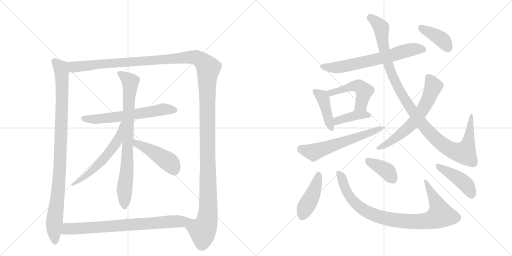
t = 0.00 s
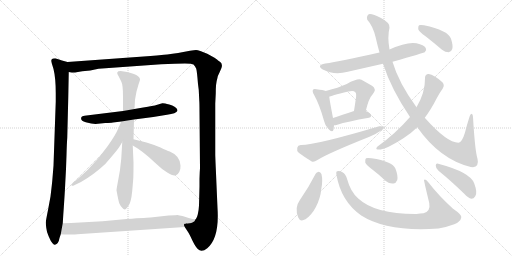
t = 3.02 s
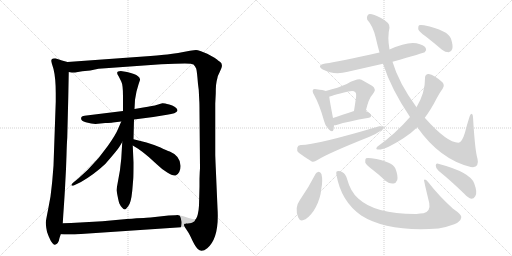
t = 6.03 s
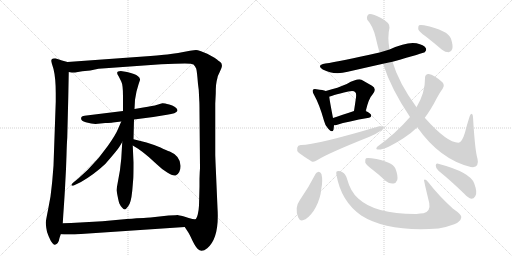
t = 9.05 s
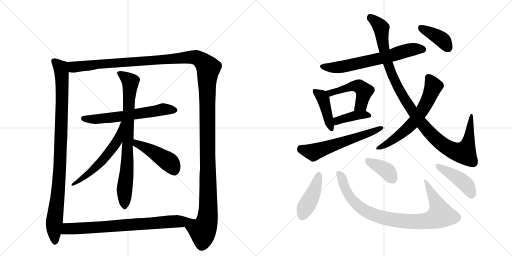
t = 12.07 s
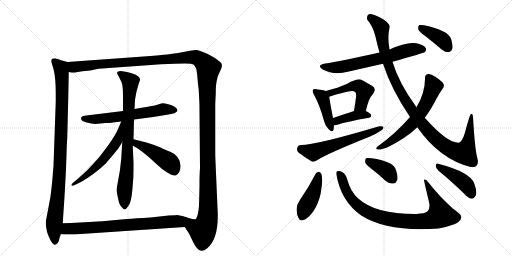
t = 15.08 s

The animated SVG that drew these frames (rendered in a browser with its animation timeline set to each time). Animation: 19 CSS @keyframes rules; one cycle of 15.08 s.

<svg version="1.1" viewBox="0 0 2048 1024" xmlns="http://www.w3.org/2000/svg">
  <g stroke="lightgray" stroke-dasharray="1,1" stroke-width="1" transform="scale(4, 4)">
    <line x1="0" y1="0" x2="256" y2="256"></line>
    <line x1="256" y1="0" x2="0" y2="256"></line>
    <line x1="128" y1="0" x2="128" y2="256"></line>
    <line x1="0" y1="128" x2="256" y2="128"></line>
    <line x1="256" y1="0" x2="512" y2="256"></line>
    <line x1="512" y1="0" x2="256" y2="256"></line>
    <line x1="384" y1="0" x2="384" y2="256"></line>
    <line x1="256" y1="128" x2="512" y2="128"></line>
  </g>
<g transform="scale(1, -1) translate(0, -850)">
   <style type="text/css">
    @keyframes keyframes0 {
      from {
       stroke: black;
       stroke-dashoffset: 993;
       stroke-width: 128;
       }
       76% {
       animation-timing-function: step-end;
       stroke: black;
       stroke-dashoffset: 0;
       stroke-width: 128;
       }
       to {
       stroke: black;
       stroke-width: 1024;
       }
       }
       #make-me-a-hanzi-animation-0 {
         animation: keyframes0 1.058105s both;
         animation-delay: 0.000000s;
         animation-timing-function: linear;
       }
    @keyframes keyframes1 {
      from {
       stroke: black;
       stroke-dashoffset: 1552;
       stroke-width: 128;
       }
       83% {
       animation-timing-function: step-end;
       stroke: black;
       stroke-dashoffset: 0;
       stroke-width: 128;
       }
       to {
       stroke: black;
       stroke-width: 1024;
       }
       }
       #make-me-a-hanzi-animation-1 {
         animation: keyframes1 1.513021s both;
         animation-delay: 1.058105s;
         animation-timing-function: linear;
       }
    @keyframes keyframes2 {
      from {
       stroke: black;
       stroke-dashoffset: 625;
       stroke-width: 128;
       }
       67% {
       animation-timing-function: step-end;
       stroke: black;
       stroke-dashoffset: 0;
       stroke-width: 128;
       }
       to {
       stroke: black;
       stroke-width: 1024;
       }
       }
       #make-me-a-hanzi-animation-2 {
         animation: keyframes2 0.758626s both;
         animation-delay: 2.571126s;
         animation-timing-function: linear;
       }
    @keyframes keyframes3 {
      from {
       stroke: black;
       stroke-dashoffset: 811;
       stroke-width: 128;
       }
       73% {
       animation-timing-function: step-end;
       stroke: black;
       stroke-dashoffset: 0;
       stroke-width: 128;
       }
       to {
       stroke: black;
       stroke-width: 1024;
       }
       }
       #make-me-a-hanzi-animation-3 {
         animation: keyframes3 0.909993s both;
         animation-delay: 3.329753s;
         animation-timing-function: linear;
       }
    @keyframes keyframes4 {
      from {
       stroke: black;
       stroke-dashoffset: 582;
       stroke-width: 128;
       }
       65% {
       animation-timing-function: step-end;
       stroke: black;
       stroke-dashoffset: 0;
       stroke-width: 128;
       }
       to {
       stroke: black;
       stroke-width: 1024;
       }
       }
       #make-me-a-hanzi-animation-4 {
         animation: keyframes4 0.723633s both;
         animation-delay: 4.239746s;
         animation-timing-function: linear;
       }
    @keyframes keyframes5 {
      from {
       stroke: black;
       stroke-dashoffset: 458;
       stroke-width: 128;
       }
       60% {
       animation-timing-function: step-end;
       stroke: black;
       stroke-dashoffset: 0;
       stroke-width: 128;
       }
       to {
       stroke: black;
       stroke-width: 1024;
       }
       }
       #make-me-a-hanzi-animation-5 {
         animation: keyframes5 0.622721s both;
         animation-delay: 4.963379s;
         animation-timing-function: linear;
       }
    @keyframes keyframes6 {
      from {
       stroke: black;
       stroke-dashoffset: 776;
       stroke-width: 128;
       }
       72% {
       animation-timing-function: step-end;
       stroke: black;
       stroke-dashoffset: 0;
       stroke-width: 128;
       }
       to {
       stroke: black;
       stroke-width: 1024;
       }
       }
       #make-me-a-hanzi-animation-6 {
         animation: keyframes6 0.881510s both;
         animation-delay: 5.586100s;
         animation-timing-function: linear;
       }
    @keyframes keyframes7 {
      from {
       stroke: black;
       stroke-dashoffset: 667;
       stroke-width: 128;
       }
       68% {
       animation-timing-function: step-end;
       stroke: black;
       stroke-dashoffset: 0;
       stroke-width: 128;
       }
       to {
       stroke: black;
       stroke-width: 1024;
       }
       }
       #make-me-a-hanzi-animation-7 {
         animation: keyframes7 0.792806s both;
         animation-delay: 6.467611s;
         animation-timing-function: linear;
       }
    @keyframes keyframes8 {
      from {
       stroke: black;
       stroke-dashoffset: 424;
       stroke-width: 128;
       }
       58% {
       animation-timing-function: step-end;
       stroke: black;
       stroke-dashoffset: 0;
       stroke-width: 128;
       }
       to {
       stroke: black;
       stroke-width: 1024;
       }
       }
       #make-me-a-hanzi-animation-8 {
         animation: keyframes8 0.595052s both;
         animation-delay: 7.260417s;
         animation-timing-function: linear;
       }
    @keyframes keyframes9 {
      from {
       stroke: black;
       stroke-dashoffset: 497;
       stroke-width: 128;
       }
       62% {
       animation-timing-function: step-end;
       stroke: black;
       stroke-dashoffset: 0;
       stroke-width: 128;
       }
       to {
       stroke: black;
       stroke-width: 1024;
       }
       }
       #make-me-a-hanzi-animation-9 {
         animation: keyframes9 0.654460s both;
         animation-delay: 7.855469s;
         animation-timing-function: linear;
       }
    @keyframes keyframes10 {
      from {
       stroke: black;
       stroke-dashoffset: 398;
       stroke-width: 128;
       }
       56% {
       animation-timing-function: step-end;
       stroke: black;
       stroke-dashoffset: 0;
       stroke-width: 128;
       }
       to {
       stroke: black;
       stroke-width: 1024;
       }
       }
       #make-me-a-hanzi-animation-10 {
         animation: keyframes10 0.573893s both;
         animation-delay: 8.509928s;
         animation-timing-function: linear;
       }
    @keyframes keyframes11 {
      from {
       stroke: black;
       stroke-dashoffset: 601;
       stroke-width: 128;
       }
       66% {
       animation-timing-function: step-end;
       stroke: black;
       stroke-dashoffset: 0;
       stroke-width: 128;
       }
       to {
       stroke: black;
       stroke-width: 1024;
       }
       }
       #make-me-a-hanzi-animation-11 {
         animation: keyframes11 0.739095s both;
         animation-delay: 9.083822s;
         animation-timing-function: linear;
       }
    @keyframes keyframes12 {
      from {
       stroke: black;
       stroke-dashoffset: 1107;
       stroke-width: 128;
       }
       78% {
       animation-timing-function: step-end;
       stroke: black;
       stroke-dashoffset: 0;
       stroke-width: 128;
       }
       to {
       stroke: black;
       stroke-width: 1024;
       }
       }
       #make-me-a-hanzi-animation-12 {
         animation: keyframes12 1.150879s both;
         animation-delay: 9.822917s;
         animation-timing-function: linear;
       }
    @keyframes keyframes13 {
      from {
       stroke: black;
       stroke-dashoffset: 640;
       stroke-width: 128;
       }
       68% {
       animation-timing-function: step-end;
       stroke: black;
       stroke-dashoffset: 0;
       stroke-width: 128;
       }
       to {
       stroke: black;
       stroke-width: 1024;
       }
       }
       #make-me-a-hanzi-animation-13 {
         animation: keyframes13 0.770833s both;
         animation-delay: 10.973796s;
         animation-timing-function: linear;
       }
    @keyframes keyframes14 {
      from {
       stroke: black;
       stroke-dashoffset: 399;
       stroke-width: 128;
       }
       56% {
       animation-timing-function: step-end;
       stroke: black;
       stroke-dashoffset: 0;
       stroke-width: 128;
       }
       to {
       stroke: black;
       stroke-width: 1024;
       }
       }
       #make-me-a-hanzi-animation-14 {
         animation: keyframes14 0.574707s both;
         animation-delay: 11.744629s;
         animation-timing-function: linear;
       }
    @keyframes keyframes15 {
      from {
       stroke: black;
       stroke-dashoffset: 435;
       stroke-width: 128;
       }
       59% {
       animation-timing-function: step-end;
       stroke: black;
       stroke-dashoffset: 0;
       stroke-width: 128;
       }
       to {
       stroke: black;
       stroke-width: 1024;
       }
       }
       #make-me-a-hanzi-animation-15 {
         animation: keyframes15 0.604004s both;
         animation-delay: 12.319336s;
         animation-timing-function: linear;
       }
    @keyframes keyframes16 {
      from {
       stroke: black;
       stroke-dashoffset: 908;
       stroke-width: 128;
       }
       75% {
       animation-timing-function: step-end;
       stroke: black;
       stroke-dashoffset: 0;
       stroke-width: 128;
       }
       to {
       stroke: black;
       stroke-width: 1024;
       }
       }
       #make-me-a-hanzi-animation-16 {
         animation: keyframes16 0.988932s both;
         animation-delay: 12.923340s;
         animation-timing-function: linear;
       }
    @keyframes keyframes17 {
      from {
       stroke: black;
       stroke-dashoffset: 386;
       stroke-width: 128;
       }
       56% {
       animation-timing-function: step-end;
       stroke: black;
       stroke-dashoffset: 0;
       stroke-width: 128;
       }
       to {
       stroke: black;
       stroke-width: 1024;
       }
       }
       #make-me-a-hanzi-animation-17 {
         animation: keyframes17 0.564128s both;
         animation-delay: 13.912272s;
         animation-timing-function: linear;
       }
    @keyframes keyframes18 {
      from {
       stroke: black;
       stroke-dashoffset: 436;
       stroke-width: 128;
       }
       59% {
       animation-timing-function: step-end;
       stroke: black;
       stroke-dashoffset: 0;
       stroke-width: 128;
       }
       to {
       stroke: black;
       stroke-width: 1024;
       }
       }
       #make-me-a-hanzi-animation-18 {
         animation: keyframes18 0.604818s both;
         animation-delay: 14.476400s;
         animation-timing-function: linear;
       }
</style>
<path d="M 221 617 Q 210 617 207 613 Q 203 609 207 597 L 214 574 Q 223 538 223 477 L 223 444 L 214 187 L 209 126 Q 207 106 202 64 L 192 10 Q 183 -35 183 -40 Q 183 -45 185 -61 Q 186 -76 195 -96 Q 203 -116 210 -123 Q 217 -130 220 -129 Q 234 -126 238 -102 L 243 -87 L 251 -43 L 253 -11 Q 260 89 261 118 L 264 174 L 266 230 Q 267 272 269 299 L 273 458 L 275 562 C 276 592 276 600 270 602 L 248 608 L 221 617 Z" fill="lightgray"></path> 
<path d="M 739 -58 L 754 -81 Q 755 -82 761 -94 L 771 -115 Q 783 -139 791 -146 Q 806 -162 829 -143 Q 878 -102 870 18 L 863 180 Q 861 226 861 231 L 861 436 L 863 476 Q 863 518 869 535 Q 870 546 878 560 L 885 576 Q 892 594 881 602 Q 870 610 868 612 L 858 619 L 829 635 L 804 645 Q 789 650 784 650 Q 778 650 760 647 L 728 641 Q 716 638 690 635 L 669 632 L 656 631 Q 625 627 602 626 L 270 602 C 240 600 245 561 275 562 L 286 560 L 300 560 L 329 565 L 361 568 L 394 575 L 645 593 L 699 595 Q 766 599 774 592 Q 781 585 785 575 Q 788 564 792 514 L 795 490 L 797 449 Q 798 439 798 404 L 800 177 L 799 162 L 798 135 L 798 104 L 796 28 Q 795 8 791 -8 Q 786 -25 782 -27 C 773 -56 723 -32 739 -58 Z" fill="lightgray"></path> 
<path d="M 492 406 L 338 387 Q 328 386 326 382 Q 319 368 343 361 Q 367 354 382 354 L 421 358 Q 444 359 452 360 L 485 364 L 536 372 L 613 382 L 668 391 Q 705 396 710 407 Q 710 419 689 428 L 677 432 Q 654 438 649.5 437 Q 645 436 629 431 Q 613 426 573 420 L 538 414 L 492 406 Z" fill="lightgray"></path> 
<path d="M 546 484 L 554 512 L 559 527 Q 563 537 552 545.5 Q 541 554 508 562 L 483 566 Q 459 566 475 544 L 485 524 Q 492 511 492 464 L 492 406 L 489 282 L 485 215 Q 481 180 480 170 L 471 120 Q 466 93 466 89 Q 474 44 477.5 36 Q 481 28 488 20 Q 495 12 499.5 12.5 Q 504 13 512 24 Q 524 36 529 87 L 533 135 Q 534 147 534 200 L 531 268 L 534 293 L 536 372 L 538 414 L 540 451 L 546 484 Z" fill="lightgray"></path> 
<path d="M 485 364 L 472 334 Q 464 313 431 266 Q 398 218 351 171 L 313 136 L 291 118 Q 285 112 286 109 Q 287 105 297 109 L 324 122 Q 376 152 421 194 Q 470 250 479 265 Q 487 279 489 282 C 549 381 497 392 485 364 Z" fill="lightgray"></path> 
<path d="M 531 268 L 554 254 Q 561 250 595 222 L 628 192 Q 645 175 669 160 Q 693 144 704 149 Q 710 150 717 162 Q 723 173 722 188 Q 720 227 679 244 Q 667 248 642 260 Q 616 271 586 280 L 534 293 C 505 300 505 284 531 268 Z" fill="lightgray"></path> 
<path d="M 243 -87 L 257 -88 L 281 -88 Q 304 -88 309 -87 L 739 -58 C 769 -56 811 -31 782 -27 Q 777 -29 755 -22 L 733 -15 Q 714 -11 711 -10 Q 708 -10 674 -12 L 602 -20 Q 595 -20 507 -26 L 410 -35 L 284 -42 L 251 -43 C 221 -44 213 -85 243 -87 Z" fill="lightgray"></path> 
<path d="M 1570 603 Q 1696 639 1699 641 Q 1708 650 1703 658 Q 1696 670 1666 677 Q 1627 684 1558 652 L 1518 640 Q 1359 604 1301 596 Q 1264 589 1291 572 Q 1336 548 1391 563 Q 1461 579 1532 595 L 1570 603 Z" fill="lightgray"></path> 
<path d="M 1303 486 Q 1293 490 1266 493 Q 1256 496 1252 491 Q 1248 485 1256 471 Q 1278 432 1296 367 Q 1300 348 1313 335 Q 1329 317 1334 331 Q 1335 338 1336 349 L 1332 378 Q 1319 445 1317 463 C 1314 482 1314 482 1303 486 Z" fill="lightgray"></path> 
<path d="M 1463 406 Q 1475 457 1490 472 Q 1509 494 1488 507 Q 1472 516 1446 531 Q 1431 538 1387 514 Q 1354 499 1303 486 C 1274 478 1289 452 1317 463 Q 1320 466 1393 484 Q 1415 490 1421 481 Q 1427 477 1423 453 Q 1420 432 1416 406 C 1411 376 1456 377 1463 406 Z" fill="lightgray"></path> 
<path d="M 1336 349 Q 1342 349 1349 351 Q 1389 364 1476 379 Q 1485 380 1485 388 Q 1485 395 1463 406 C 1445 415 1445 415 1416 406 Q 1367 390 1332 378 C 1304 368 1306 347 1336 349 Z" fill="lightgray"></path> 
<path d="M 1203 270 Q 1191 269 1189 259 Q 1186 247 1195 239 Q 1216 223 1247 204 Q 1257 201 1268 209 Q 1310 236 1478 303 Q 1503 313 1521 326 Q 1534 333 1534 341 Q 1530 347 1517 345 Q 1261 269 1203 270 Z" fill="lightgray"></path> 
<path d="M 1669 341 Q 1760 212 1883 182 Q 1887 182 1892 181 Q 1917 184 1910 215 Q 1900 245 1892 382 Q 1892 394 1886 395 Q 1882 395 1878 383 Q 1868 352 1860 320 Q 1848 280 1834 279 Q 1788 279 1699 379 L 1666 421 Q 1594 520 1570 603 L 1558 652 Q 1549 703 1558 739 Q 1562 758 1524 778 Q 1487 797 1475 793 Q 1465 787 1469 771 Q 1491 747 1502 703 Q 1509 672 1518 640 L 1532 595 Q 1565 493 1640 382 L 1669 341 Z" fill="lightgray"></path> 
<path d="M 1640 382 Q 1583 316 1509 263 Q 1502 256 1507 253 Q 1532 244 1615 298 Q 1645 317 1669 341 L 1699 379 Q 1723 410 1748 459 Q 1758 478 1771 496 Q 1778 505 1774 514 Q 1770 524 1741 543 Q 1722 556 1712 554 Q 1699 551 1700 537 Q 1701 480 1666 421 L 1640 382 Z" fill="lightgray"></path> 
<path d="M 1702 705 Q 1733 681 1768 651 Q 1781 641 1795 641 Q 1805 642 1809 654 Q 1813 667 1804 695 Q 1792 729 1696 749 Q 1681 752 1676 749 Q 1672 745 1673 733 Q 1677 723 1702 705 Z" fill="lightgray"></path> 
<path d="M 1262 154 Q 1234 99 1199 49 Q 1177 19 1193 -20 Q 1200 -39 1222 -27 Q 1246 -11 1263 21 Q 1282 58 1285 93 Q 1292 127 1286 153 Q 1282 162 1275 163 Q 1266 162 1262 154 Z" fill="lightgray"></path> 
<path d="M 1346 150 Q 1364 45 1445 -12 Q 1550 -79 1754 -64 Q 1788 -58 1817 -47 Q 1842 -37 1845 -20 Q 1849 -10 1811 16 Q 1754 68 1714 120 Q 1701 138 1696 130 Q 1695 129 1717 38 Q 1723 4 1694 -3 Q 1682 -4 1666 -6 Q 1501 -7 1433 56 Q 1402 83 1389 132 Q 1382 156 1370 161 Q 1357 168 1349 165 Q 1343 164 1346 150 Z" fill="lightgray"></path> 
<path d="M 1493 169 Q 1518 150 1543 126 Q 1558 114 1574 116 Q 1584 117 1589 130 Q 1593 146 1582 175 Q 1570 205 1486 217 Q 1470 220 1464 217 Q 1460 213 1461 200 Q 1465 190 1493 169 Z" fill="lightgray"></path> 
<path d="M 1754 167 Q 1800 130 1856 76 Q 1872 58 1886 55 Q 1895 55 1901 65 Q 1911 78 1897 116 Q 1882 161 1753 195 Q 1744 199 1743 188 Q 1743 175 1754 167 Z" fill="lightgray"></path> 
      <clipPath id="make-me-a-hanzi-clip-0">
      <path d="M 221 617 Q 210 617 207 613 Q 203 609 207 597 L 214 574 Q 223 538 223 477 L 223 444 L 214 187 L 209 126 Q 207 106 202 64 L 192 10 Q 183 -35 183 -40 Q 183 -45 185 -61 Q 186 -76 195 -96 Q 203 -116 210 -123 Q 217 -130 220 -129 Q 234 -126 238 -102 L 243 -87 L 251 -43 L 253 -11 Q 260 89 261 118 L 264 174 L 266 230 Q 267 272 269 299 L 273 458 L 275 562 C 276 592 276 600 270 602 L 248 608 L 221 617 Z" fill="lightgray"></path>
      </clipPath>
      <path clip-path="url(#make-me-a-hanzi-clip-0)" d="M 216 607 L 244 575 L 249 510 L 239 168 L 216 -51 L 220 -118 " fill="none" id="make-me-a-hanzi-animation-0" stroke-dasharray="865 1730" stroke-linecap="round"></path>

      <clipPath id="make-me-a-hanzi-clip-1">
      <path d="M 739 -58 L 754 -81 Q 755 -82 761 -94 L 771 -115 Q 783 -139 791 -146 Q 806 -162 829 -143 Q 878 -102 870 18 L 863 180 Q 861 226 861 231 L 861 436 L 863 476 Q 863 518 869 535 Q 870 546 878 560 L 885 576 Q 892 594 881 602 Q 870 610 868 612 L 858 619 L 829 635 L 804 645 Q 789 650 784 650 Q 778 650 760 647 L 728 641 Q 716 638 690 635 L 669 632 L 656 631 Q 625 627 602 626 L 270 602 C 240 600 245 561 275 562 L 286 560 L 300 560 L 329 565 L 361 568 L 394 575 L 645 593 L 699 595 Q 766 599 774 592 Q 781 585 785 575 Q 788 564 792 514 L 795 490 L 797 449 Q 798 439 798 404 L 800 177 L 799 162 L 798 135 L 798 104 L 796 28 Q 795 8 791 -8 Q 786 -25 782 -27 C 773 -56 723 -32 739 -58 Z" fill="lightgray"></path>
      </clipPath>
      <path clip-path="url(#make-me-a-hanzi-clip-1)" d="M 278 596 L 291 584 L 304 582 L 406 595 L 771 622 L 810 605 L 833 578 L 828 528 L 831 -13 L 825 -45 L 811 -73 L 749 -60 " fill="none" id="make-me-a-hanzi-animation-1" stroke-dasharray="1424 2848" stroke-linecap="round"></path>

      <clipPath id="make-me-a-hanzi-clip-2">
      <path d="M 492 406 L 338 387 Q 328 386 326 382 Q 319 368 343 361 Q 367 354 382 354 L 421 358 Q 444 359 452 360 L 485 364 L 536 372 L 613 382 L 668 391 Q 705 396 710 407 Q 710 419 689 428 L 677 432 Q 654 438 649.5 437 Q 645 436 629 431 Q 613 426 573 420 L 538 414 L 492 406 Z" fill="lightgray"></path>
      </clipPath>
      <path clip-path="url(#make-me-a-hanzi-clip-2)" d="M 335 376 L 387 373 L 652 413 L 701 410 " fill="none" id="make-me-a-hanzi-animation-2" stroke-dasharray="497 994" stroke-linecap="round"></path>

      <clipPath id="make-me-a-hanzi-clip-3">
      <path d="M 546 484 L 554 512 L 559 527 Q 563 537 552 545.5 Q 541 554 508 562 L 483 566 Q 459 566 475 544 L 485 524 Q 492 511 492 464 L 492 406 L 489 282 L 485 215 Q 481 180 480 170 L 471 120 Q 466 93 466 89 Q 474 44 477.5 36 Q 481 28 488 20 Q 495 12 499.5 12.5 Q 504 13 512 24 Q 524 36 529 87 L 533 135 Q 534 147 534 200 L 531 268 L 534 293 L 536 372 L 538 414 L 540 451 L 546 484 Z" fill="lightgray"></path>
      </clipPath>
      <path clip-path="url(#make-me-a-hanzi-clip-3)" d="M 479 555 L 522 523 L 498 22 " fill="none" id="make-me-a-hanzi-animation-3" stroke-dasharray="683 1366" stroke-linecap="round"></path>

      <clipPath id="make-me-a-hanzi-clip-4">
      <path d="M 485 364 L 472 334 Q 464 313 431 266 Q 398 218 351 171 L 313 136 L 291 118 Q 285 112 286 109 Q 287 105 297 109 L 324 122 Q 376 152 421 194 Q 470 250 479 265 Q 487 279 489 282 C 549 381 497 392 485 364 Z" fill="lightgray"></path>
      </clipPath>
      <path clip-path="url(#make-me-a-hanzi-clip-4)" d="M 489 358 L 471 289 L 430 230 L 372 170 L 291 112 " fill="none" id="make-me-a-hanzi-animation-4" stroke-dasharray="454 908" stroke-linecap="round"></path>

      <clipPath id="make-me-a-hanzi-clip-5">
      <path d="M 531 268 L 554 254 Q 561 250 595 222 L 628 192 Q 645 175 669 160 Q 693 144 704 149 Q 710 150 717 162 Q 723 173 722 188 Q 720 227 679 244 Q 667 248 642 260 Q 616 271 586 280 L 534 293 C 505 300 505 284 531 268 Z" fill="lightgray"></path>
      </clipPath>
      <path clip-path="url(#make-me-a-hanzi-clip-5)" d="M 539 286 L 556 270 L 600 250 L 676 202 L 697 167 " fill="none" id="make-me-a-hanzi-animation-5" stroke-dasharray="330 660" stroke-linecap="round"></path>

      <clipPath id="make-me-a-hanzi-clip-6">
      <path d="M 243 -87 L 257 -88 L 281 -88 Q 304 -88 309 -87 L 739 -58 C 769 -56 811 -31 782 -27 Q 777 -29 755 -22 L 733 -15 Q 714 -11 711 -10 Q 708 -10 674 -12 L 602 -20 Q 595 -20 507 -26 L 410 -35 L 284 -42 L 251 -43 C 221 -44 213 -85 243 -87 Z" fill="lightgray"></path>
      </clipPath>
      <path clip-path="url(#make-me-a-hanzi-clip-6)" d="M 250 -81 L 270 -65 L 730 -37 L 763 -29 " fill="none" id="make-me-a-hanzi-animation-6" stroke-dasharray="648 1296" stroke-linecap="round"></path>

      <clipPath id="make-me-a-hanzi-clip-7">
      <path d="M 1570 603 Q 1696 639 1699 641 Q 1708 650 1703 658 Q 1696 670 1666 677 Q 1627 684 1558 652 L 1518 640 Q 1359 604 1301 596 Q 1264 589 1291 572 Q 1336 548 1391 563 Q 1461 579 1532 595 L 1570 603 Z" fill="lightgray"></path>
      </clipPath>
      <path clip-path="url(#make-me-a-hanzi-clip-7)" d="M 1293 585 L 1316 580 L 1378 584 L 1520 616 L 1638 651 L 1669 655 L 1694 650 " fill="none" id="make-me-a-hanzi-animation-7" stroke-dasharray="539 1078" stroke-linecap="round"></path>

      <clipPath id="make-me-a-hanzi-clip-8">
      <path d="M 1303 486 Q 1293 490 1266 493 Q 1256 496 1252 491 Q 1248 485 1256 471 Q 1278 432 1296 367 Q 1300 348 1313 335 Q 1329 317 1334 331 Q 1335 338 1336 349 L 1332 378 Q 1319 445 1317 463 C 1314 482 1314 482 1303 486 Z" fill="lightgray"></path>
      </clipPath>
      <path clip-path="url(#make-me-a-hanzi-clip-8)" d="M 1260 486 L 1292 456 L 1324 336 " fill="none" id="make-me-a-hanzi-animation-8" stroke-dasharray="296 592" stroke-linecap="round"></path>

      <clipPath id="make-me-a-hanzi-clip-9">
      <path d="M 1463 406 Q 1475 457 1490 472 Q 1509 494 1488 507 Q 1472 516 1446 531 Q 1431 538 1387 514 Q 1354 499 1303 486 C 1274 478 1289 452 1317 463 Q 1320 466 1393 484 Q 1415 490 1421 481 Q 1427 477 1423 453 Q 1420 432 1416 406 C 1411 376 1456 377 1463 406 Z" fill="lightgray"></path>
      </clipPath>
      <path clip-path="url(#make-me-a-hanzi-clip-9)" d="M 1312 484 L 1322 478 L 1404 505 L 1438 504 L 1456 485 L 1455 474 L 1444 430 L 1424 413 " fill="none" id="make-me-a-hanzi-animation-9" stroke-dasharray="369 738" stroke-linecap="round"></path>

      <clipPath id="make-me-a-hanzi-clip-10">
      <path d="M 1336 349 Q 1342 349 1349 351 Q 1389 364 1476 379 Q 1485 380 1485 388 Q 1485 395 1463 406 C 1445 415 1445 415 1416 406 Q 1367 390 1332 378 C 1304 368 1306 347 1336 349 Z" fill="lightgray"></path>
      </clipPath>
      <path clip-path="url(#make-me-a-hanzi-clip-10)" d="M 1341 357 L 1355 370 L 1424 388 L 1476 388 " fill="none" id="make-me-a-hanzi-animation-10" stroke-dasharray="270 540" stroke-linecap="round"></path>

      <clipPath id="make-me-a-hanzi-clip-11">
      <path d="M 1203 270 Q 1191 269 1189 259 Q 1186 247 1195 239 Q 1216 223 1247 204 Q 1257 201 1268 209 Q 1310 236 1478 303 Q 1503 313 1521 326 Q 1534 333 1534 341 Q 1530 347 1517 345 Q 1261 269 1203 270 Z" fill="lightgray"></path>
      </clipPath>
      <path clip-path="url(#make-me-a-hanzi-clip-11)" d="M 1202 256 L 1253 241 L 1528 339 " fill="none" id="make-me-a-hanzi-animation-11" stroke-dasharray="473 946" stroke-linecap="round"></path>

      <clipPath id="make-me-a-hanzi-clip-12">
      <path d="M 1669 341 Q 1760 212 1883 182 Q 1887 182 1892 181 Q 1917 184 1910 215 Q 1900 245 1892 382 Q 1892 394 1886 395 Q 1882 395 1878 383 Q 1868 352 1860 320 Q 1848 280 1834 279 Q 1788 279 1699 379 L 1666 421 Q 1594 520 1570 603 L 1558 652 Q 1549 703 1558 739 Q 1562 758 1524 778 Q 1487 797 1475 793 Q 1465 787 1469 771 Q 1491 747 1502 703 Q 1509 672 1518 640 L 1532 595 Q 1565 493 1640 382 L 1669 341 Z" fill="lightgray"></path>
      </clipPath>
      <path clip-path="url(#make-me-a-hanzi-clip-12)" d="M 1480 783 L 1525 739 L 1539 638 L 1561 567 L 1592 499 L 1653 401 L 1727 310 L 1786 261 L 1826 243 L 1858 239 L 1874 286 L 1885 387 " fill="none" id="make-me-a-hanzi-animation-12" stroke-dasharray="979 1958" stroke-linecap="round"></path>

      <clipPath id="make-me-a-hanzi-clip-13">
      <path d="M 1640 382 Q 1583 316 1509 263 Q 1502 256 1507 253 Q 1532 244 1615 298 Q 1645 317 1669 341 L 1699 379 Q 1723 410 1748 459 Q 1758 478 1771 496 Q 1778 505 1774 514 Q 1770 524 1741 543 Q 1722 556 1712 554 Q 1699 551 1700 537 Q 1701 480 1666 421 L 1640 382 Z" fill="lightgray"></path>
      </clipPath>
      <path clip-path="url(#make-me-a-hanzi-clip-13)" d="M 1714 540 L 1734 505 L 1697 422 L 1662 370 L 1596 307 L 1511 257 " fill="none" id="make-me-a-hanzi-animation-13" stroke-dasharray="512 1024" stroke-linecap="round"></path>

      <clipPath id="make-me-a-hanzi-clip-14">
      <path d="M 1702 705 Q 1733 681 1768 651 Q 1781 641 1795 641 Q 1805 642 1809 654 Q 1813 667 1804 695 Q 1792 729 1696 749 Q 1681 752 1676 749 Q 1672 745 1673 733 Q 1677 723 1702 705 Z" fill="lightgray"></path>
      </clipPath>
      <path clip-path="url(#make-me-a-hanzi-clip-14)" d="M 1681 743 L 1762 696 L 1793 657 " fill="none" id="make-me-a-hanzi-animation-14" stroke-dasharray="271 542" stroke-linecap="round"></path>

      <clipPath id="make-me-a-hanzi-clip-15">
      <path d="M 1262 154 Q 1234 99 1199 49 Q 1177 19 1193 -20 Q 1200 -39 1222 -27 Q 1246 -11 1263 21 Q 1282 58 1285 93 Q 1292 127 1286 153 Q 1282 162 1275 163 Q 1266 162 1262 154 Z" fill="lightgray"></path>
      </clipPath>
      <path clip-path="url(#make-me-a-hanzi-clip-15)" d="M 1274 151 L 1258 89 L 1210 -15 " fill="none" id="make-me-a-hanzi-animation-15" stroke-dasharray="307 614" stroke-linecap="round"></path>

      <clipPath id="make-me-a-hanzi-clip-16">
      <path d="M 1346 150 Q 1364 45 1445 -12 Q 1550 -79 1754 -64 Q 1788 -58 1817 -47 Q 1842 -37 1845 -20 Q 1849 -10 1811 16 Q 1754 68 1714 120 Q 1701 138 1696 130 Q 1695 129 1717 38 Q 1723 4 1694 -3 Q 1682 -4 1666 -6 Q 1501 -7 1433 56 Q 1402 83 1389 132 Q 1382 156 1370 161 Q 1357 168 1349 165 Q 1343 164 1346 150 Z" fill="lightgray"></path>
      </clipPath>
      <path clip-path="url(#make-me-a-hanzi-clip-16)" d="M 1354 156 L 1366 141 L 1394 72 L 1440 20 L 1519 -18 L 1618 -35 L 1704 -35 L 1741 -23 L 1761 -9 L 1748 36 L 1700 129 " fill="none" id="make-me-a-hanzi-animation-16" stroke-dasharray="780 1560" stroke-linecap="round"></path>

      <clipPath id="make-me-a-hanzi-clip-17">
      <path d="M 1493 169 Q 1518 150 1543 126 Q 1558 114 1574 116 Q 1584 117 1589 130 Q 1593 146 1582 175 Q 1570 205 1486 217 Q 1470 220 1464 217 Q 1460 213 1461 200 Q 1465 190 1493 169 Z" fill="lightgray"></path>
      </clipPath>
      <path clip-path="url(#make-me-a-hanzi-clip-17)" d="M 1469 211 L 1547 167 L 1571 134 " fill="none" id="make-me-a-hanzi-animation-17" stroke-dasharray="258 516" stroke-linecap="round"></path>

      <clipPath id="make-me-a-hanzi-clip-18">
      <path d="M 1754 167 Q 1800 130 1856 76 Q 1872 58 1886 55 Q 1895 55 1901 65 Q 1911 78 1897 116 Q 1882 161 1753 195 Q 1744 199 1743 188 Q 1743 175 1754 167 Z" fill="lightgray"></path>
      </clipPath>
      <path clip-path="url(#make-me-a-hanzi-clip-18)" d="M 1753 184 L 1856 119 L 1874 99 L 1886 70 " fill="none" id="make-me-a-hanzi-animation-18" stroke-dasharray="308 616" stroke-linecap="round"></path>

</g>
</svg>
